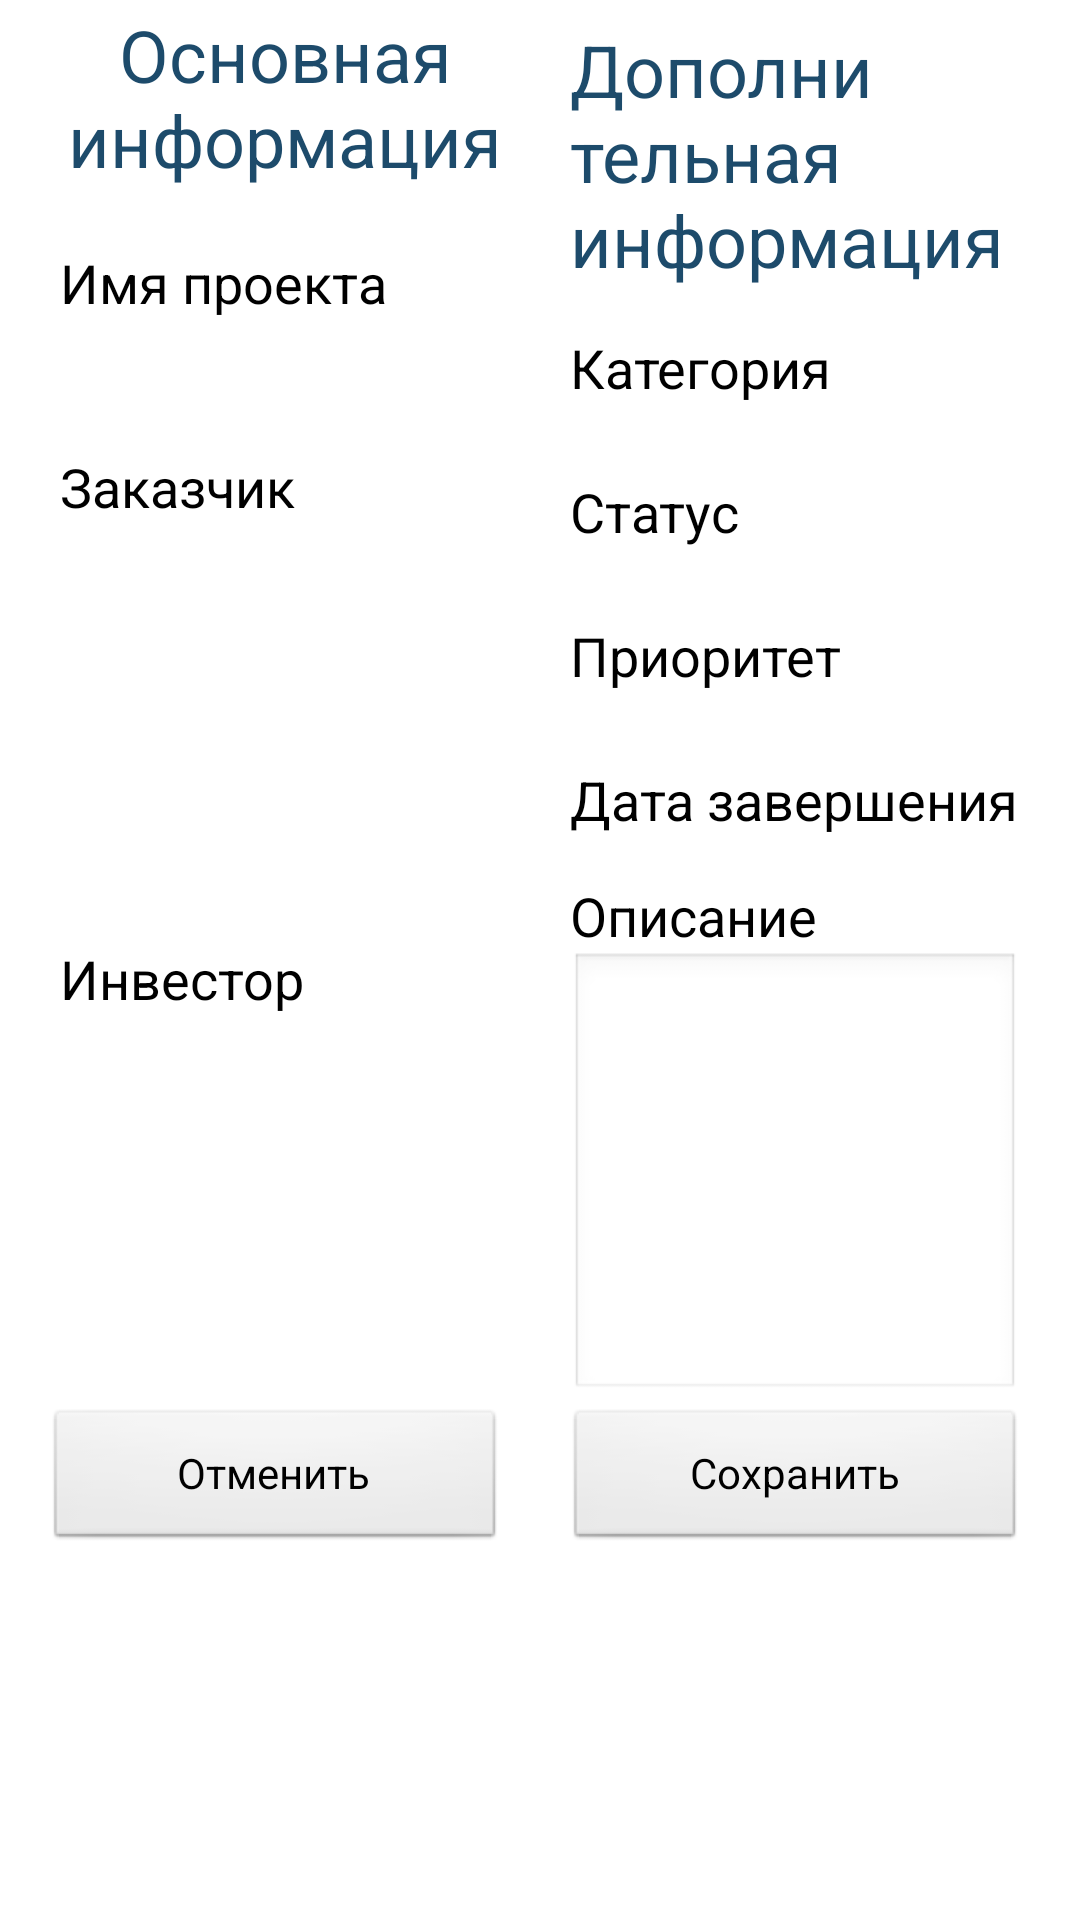

This screen was rendered from an Android layout file. Write that file and the resources it references.
<!-- AndroidManifest.xml: application theme AppTheme -->
<!-- res/layout/new_project_catalogue.xml -->
<?xml version="1.0" encoding="utf-8"?>
<ScrollView xmlns:android="http://schemas.android.com/apk/res/android"
            android:layout_width="match_parent"
            android:layout_height="match_parent"
    >

  <LinearLayout
      android:layout_width="match_parent"
      android:layout_height="wrap_content"
      android:orientation="vertical"
      >


    <LinearLayout
        android:layout_width="match_parent"
        android:layout_height="wrap_content"

        android:orientation="horizontal"
        android:paddingTop="2dip"
        android:paddingLeft="10dip"
        android:paddingRight="10dip"
        >

      <LinearLayout
          android:layout_width="0dip"
          android:layout_height="fill_parent"

          android:layout_weight="1"
          android:orientation="vertical">

        <TextView
            android:layout_width="wrap_content"
            android:layout_height="wrap_content"
            android:layout_gravity="center"
            android:gravity="center"
            android:textColor="@color/dark_blue"
            android:text="Основная информация"
            android:textSize="24dip"/>

        <TableLayout
            android:layout_width="wrap_content"
            android:layout_height="wrap_content"

            android:orientation="vertical"
            android:padding="10dip">

          <TableRow
              android:layout_width="wrap_content"
              android:layout_height="wrap_content">

            <TextView
                android:layout_width="wrap_content"
                android:layout_height="wrap_content"
                android:text="Имя проекта"
                android:textAppearance="?android:attr/textAppearanceMedium"/>

            <EditText
                android:id="@+id/editTextProjectName"
                android:layout_width="wrap_content"
                android:layout_height="wrap_content"
                android:layout_weight="1"
                android:ems="10">

              <requestFocus/>
            </EditText>
          </TableRow>

          <TableRow
              android:layout_width="wrap_content"
              android:layout_height="wrap_content"
              android:layout_marginTop="20dip">

            <TextView
                android:layout_width="150dip"
                android:layout_height="wrap_content"
                android:text="Заказчик"
                android:textAppearance="?android:attr/textAppearanceMedium"/>

            <EditText
                android:id="@+id/editTextCustl"
                android:layout_width="323dip"
                android:layout_height="wrap_content"
                android:layout_weight="1"
                android:clickable="true"
                android:focusable="false"
                android:inputType="text"/>
          </TableRow>

          <TableRow
              android:layout_width="wrap_content"
              android:layout_height="wrap_content">

            <TextView
                android:layout_width="150dip"
                android:layout_height="wrap_content"
                android:textAppearance="?android:attr/textAppearanceMedium"/>

            <EditText
                android:id="@+id/editTextCustf"
                android:layout_width="323dip"
                android:layout_height="wrap_content"
                android:layout_weight="1"
                android:clickable="true"
                android:focusable="false"
                android:inputType="text"/>
          </TableRow>

          <TableRow
              android:layout_width="wrap_content"
              android:layout_height="wrap_content">

            <TextView
                android:layout_width="150dip"
                android:layout_height="wrap_content"
                android:textAppearance="?android:attr/textAppearanceMedium"/>

            <EditText
                android:id="@+id/editTextCustm"
                android:layout_width="323dip"
                android:layout_height="wrap_content"
                android:layout_weight="1"
                android:clickable="true"
                android:focusable="false"
                android:inputType="text"/>
          </TableRow>

          <TableRow
              android:layout_width="wrap_content"
              android:layout_height="wrap_content"
              android:layout_marginTop="20dip">

            <TextView
                android:layout_width="150dip"
                android:layout_height="wrap_content"
                android:text="Инвестор"
                android:textAppearance="?android:attr/textAppearanceMedium"/>

            <EditText
                android:id="@+id/editTextInvl"
                android:layout_width="323dip"
                android:layout_height="wrap_content"
                android:layout_weight="1"
                android:clickable="true"
                android:focusable="false"
                android:inputType="text"/>
          </TableRow>

          <TableRow
              android:layout_width="wrap_content"
              android:layout_height="wrap_content">

            <TextView
                android:layout_width="150dip"
                android:layout_height="wrap_content"
                android:textAppearance="?android:attr/textAppearanceMedium"/>

            <EditText
                android:id="@+id/editTextInvf"
                android:layout_width="323dip"
                android:layout_height="wrap_content"
                android:layout_weight="1"
                android:clickable="true"
                android:focusable="false"
                android:inputType="text"/>
          </TableRow>

          <TableRow
              android:layout_width="wrap_content"
              android:layout_height="wrap_content">

            <TextView
                android:layout_width="150dip"
                android:layout_height="wrap_content"
                android:textAppearance="?android:attr/textAppearanceMedium"/>

            <EditText
                android:id="@+id/editTextInvm"
                android:layout_width="323dip"
                android:layout_height="wrap_content"
                android:layout_weight="1"
                android:clickable="true"
                android:focusable="false"
                android:inputType="text"/>
          </TableRow>
        </TableLayout>
      </LinearLayout>

      <LinearLayout
          android:layout_width="0dip"
          android:layout_height="fill_parent"
          android:layout_weight="1"
          android:orientation="vertical"
          android:paddingBottom="2dip"
          android:paddingLeft="10dip"
          android:paddingRight="10dip"
          android:paddingTop="5dip">

        <TextView
            android:layout_width="wrap_content"
            android:layout_height="wrap_content"
            android:layout_gravity="center"
            android:textColor="@color/dark_blue"
            android:layout_marginBottom="5dip"
            android:text="Дополнительная информация"
            android:textSize="24dip"/>

        <LinearLayout
            android:layout_width="match_parent"
            android:layout_height="wrap_content"
            android:orientation="horizontal">

          <TextView
              android:layout_width="150dip"
              android:layout_height="wrap_content"
              android:text="Категория"
              android:textAppearance="?android:attr/textAppearanceMedium"/>

          <EditText
              android:id="@+id/editTextCategory"
              android:layout_width="323dip"
              android:layout_height="wrap_content"
              android:layout_weight="1"/>
        </LinearLayout>

        <LinearLayout
            android:layout_width="match_parent"
            android:layout_height="wrap_content"
            android:orientation="horizontal">

          <TextView
              android:layout_width="150dip"
              android:layout_height="wrap_content"
              android:text="Статус"

              android:textAppearance="?android:attr/textAppearanceMedium"/>

          <EditText
              android:id="@+id/editTextStatus"
              android:layout_width="180dip"
              android:layout_height="wrap_content"
              android:layout_weight="1"
              android:clickable="true"
              android:focusable="false"
              android:inputType="text"/>
        </LinearLayout>

        <LinearLayout
            android:layout_width="match_parent"
            android:layout_height="wrap_content"
            android:orientation="horizontal">

          <TextView
              android:layout_width="150dip"
              android:layout_height="wrap_content"
              android:text="Приоритет"
              android:textAppearance="?android:attr/textAppearanceMedium"/>

          <EditText
              android:id="@+id/editTextPriority"
              android:layout_width="180dip"
              android:layout_height="wrap_content"
              android:layout_weight="1"
              android:clickable="true"
              android:focusable="false"
              android:inputType="text"/>
        </LinearLayout>

        <LinearLayout
            android:layout_width="match_parent"
            android:layout_height="wrap_content"
            android:orientation="horizontal">

          <TextView
              android:layout_width="150dip"
              android:layout_height="wrap_content"
              android:text="Дата завершения"
              android:textAppearance="?android:attr/textAppearanceMedium"/>

          <EditText
              android:id="@+id/editDate"
              android:layout_width="180dip"
              android:layout_height="wrap_content"
              android:layout_weight="1"
              android:clickable="true"
              android:focusable="false"
              android:inputType="date"/>
        </LinearLayout>

        <TextView
              android:layout_width="150dip"
              android:layout_height="wrap_content"
              android:text="Описание"
              android:textAppearance="?android:attr/textAppearanceMedium"/>
        
        <LinearLayout
            android:layout_width="match_parent"
            android:layout_height="wrap_content"
            android:orientation="horizontal">

          <EditText
              android:id="@+id/projectDescription"
              android:layout_width="500dip"
              android:layout_height="150dip"
              android:layout_weight="1"
              
              android:inputType="none"
        android:focusable="false"/>
        </LinearLayout>
      </LinearLayout>
    </LinearLayout>

    <LinearLayout
        android:layout_width="match_parent"
        android:layout_height="wrap_content"

        android:layout_marginLeft="10dip"
        android:layout_marginRight="10dip">

      <Button
          android:id="@+id/buttonCancel"
          android:layout_width="0dip"
          android:layout_height="wrap_content"
          android:layout_marginLeft="5dip"
          android:layout_marginRight="13dip"
          android:layout_weight="1"
          android:text="Отменить"/>

      <Button
          android:id="@+id/buttonSave"
          android:layout_width="0dip"
          android:layout_height="wrap_content"
          android:layout_marginLeft="7dip"
          android:layout_marginRight="8dip"
          android:layout_weight="1"
          android:text="Сохранить"/>
    </LinearLayout>
  </LinearLayout>
</ScrollView>
<!-- resources referenced by this layout -->
<resources>
  <color name="dark_blue">#1D4B6B</color>
  <style name="AppTheme" parent="android:style/Theme.Light">
      <item name="android:windowTitleSize">48dp</item>
      <item name="android:windowTitleBackgroundStyle">@style/ActionBarCompat</item>
      <item name="android:windowTitleStyle">@style/ActionBarCompatTitle</item>
    </style>
  <style name="ActionBarCompat">
      <item name="android:background">#256189</item>
    </style>
  <style name="ActionBarCompatTitle">
      <item name="android:gravity">center_vertical</item>
      <item name="android:textSize">18sp</item>
      <item name="android:paddingLeft">6dp</item>
      <item name="android:paddingRight">6dp</item>
      <item name="android:singleLine">true</item>
      <item name="android:ellipsize">marquee</item>
      <item name="android:textColor">#111111</item>
    </style>
</resources>
